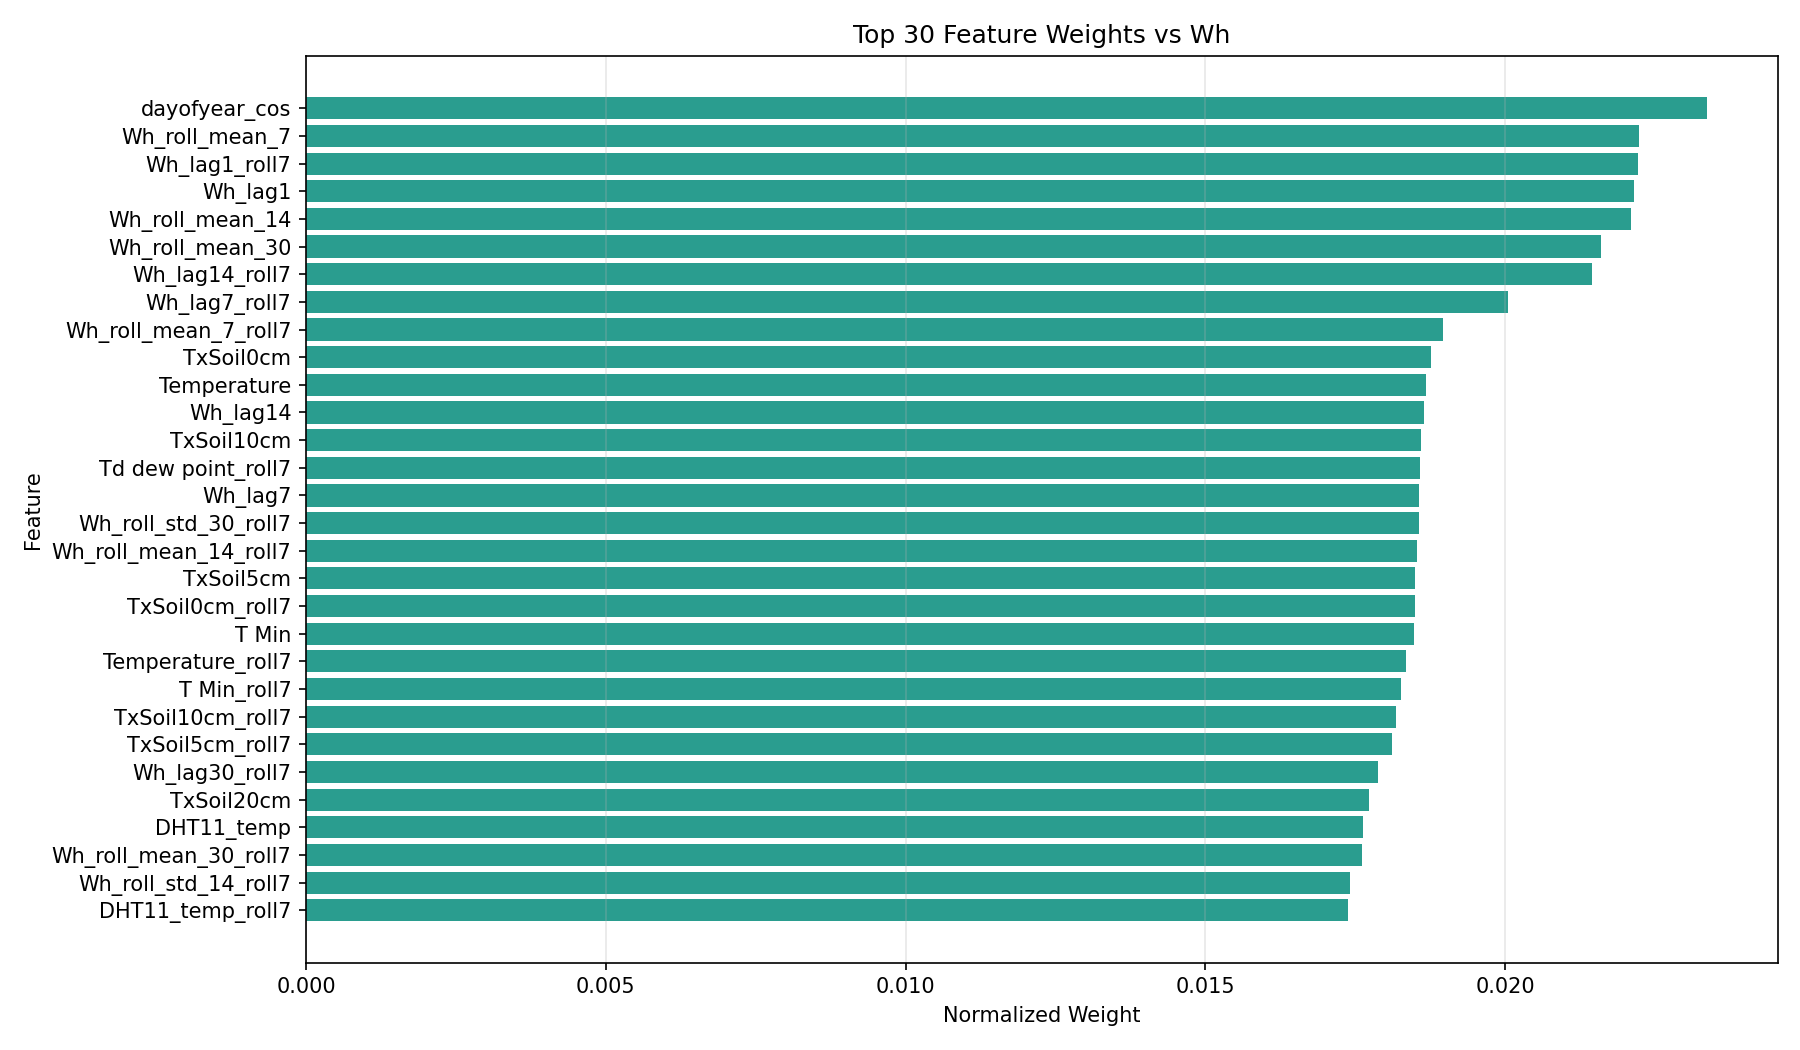

The file beside this chart, header and first rows:
column, corr_with_Wh, abs_corr, weight
dayofyear_cos, -0.6887, 0.6887, 0.02338
Wh_roll_mean_7, 0.6552, 0.6552, 0.02224
Wh_lag1_roll7, 0.6546, 0.6546, 0.02222
Wh_lag1, 0.6526, 0.6526, 0.02215
Wh_roll_mean_14, 0.6511, 0.6511, 0.0221
Wh_roll_mean_30, 0.6364, 0.6364, 0.0216
Wh_lag14_roll7, 0.6318, 0.6318, 0.02145
Wh_lag7_roll7, 0.5907, 0.5907, 0.02005
Wh_roll_mean_7_roll7, 0.5587, 0.5587, 0.01896
TxSoil0cm, 0.553, 0.553, 0.01877
Temperature, 0.5502, 0.5502, 0.01868
Wh_lag14, 0.5495, 0.5495, 0.01865
TxSoil10cm, 0.5481, 0.5481, 0.01861
Td dew point_roll7, 0.5475, 0.5475, 0.01859
Wh_lag7, 0.5469, 0.5469, 0.01857
Wh_roll_std_30_roll7, 0.5467, 0.5467, 0.01856
Wh_roll_mean_14_roll7, 0.546, 0.546, 0.01854
TxSoil5cm, 0.545, 0.545, 0.0185
TxSoil0cm_roll7, 0.5448, 0.5448, 0.01849
T Min, 0.5443, 0.5443, 0.01848
Temperature_roll7, 0.5407, 0.5407, 0.01836
T Min_roll7, 0.5379, 0.5379, 0.01826
TxSoil10cm_roll7, 0.5357, 0.5357, 0.01818
TxSoil5cm_roll7, 0.5338, 0.5338, 0.01812
Wh_lag30_roll7, 0.5266, 0.5266, 0.01788
TxSoil20cm, 0.5224, 0.5224, 0.01773
DHT11_temp, 0.5195, 0.5195, 0.01764
Wh_roll_mean_30_roll7, 0.519, 0.519, 0.01762
Wh_roll_std_14_roll7, 0.5129, 0.5129, 0.01741
DHT11_temp_roll7, 0.5118, 0.5118, 0.01737
